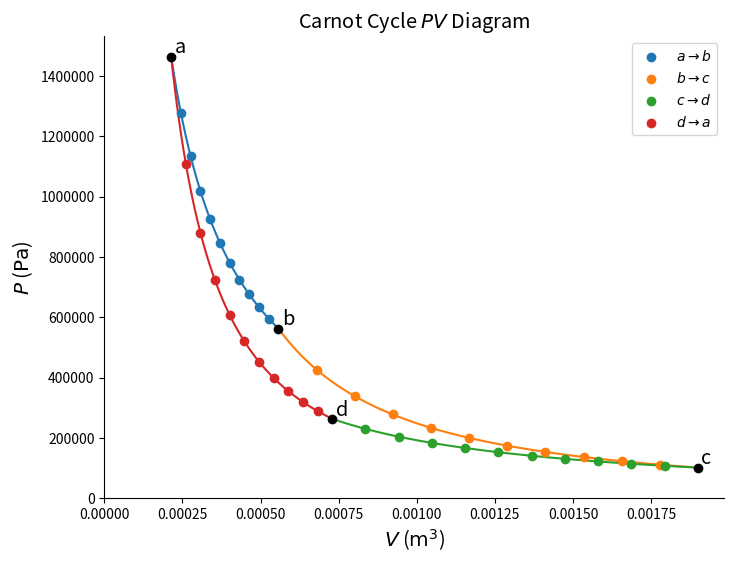

Recreate this plot in Python. (Note: this script raises an exception after producing the figure.)
import math
import numpy as np
import pandas as pd
import matplotlib.pyplot as plt
from typing import Callable

# Constants
R = 8.31

def print_sf(val: float, sig_figs: int) -> None:
    """
    Print the input value to the specified number of sig figs.
    """
    print(f"{val:.{sig_figs}}")

def isothermal_work(n: float, T: float, V_i: float, V_f: float) -> float:
    """
    Return the work done by a gas during an isothermal process.
    """
    return n * R * T * math.log(V_f / V_i)

def adiabatic_work(gamma: float, P_i: float, V_i: float, P_f: float, V_f: float) -> float:
    """
    Return the work done by a gas during an adiabatic process.
    """
    return (P_i * V_i - P_f * V_f) / (gamma - 1)

def get_isotherm_func(P_i: float, V_i: float) -> Callable[[float], float]:
    """
    Return a function that takes volume as an input and returns pressure.
    The function will be an isotherm that passes through the inital point.
    """
    return lambda V: P_i * V_i / V

def get_adiabat_func(gamma: float, P_i: float, V_i: float) -> Callable[[float], float]:
    """
    Return a function that takes volume as an input and returns pressure.
    The function will be an adiabat that passes through the inital point.
    """
    return lambda V: P_i * (V_i / V)**gamma

def plot_pv_section(ax: plt.Axes, V_i: float, V_f: float, P_func: Callable[[float], float], label: str) -> tuple[np.ndarray, np.ndarray]:
    """
    Plot a section of the PV diagram on the given ax from V_i to V_f.
    Use the P_func to get pressure values based on volume values.
    Return the N (V, P) points plotted.
    """
    N = 10
    big_N = 1000
    V_arr_big = np.linspace(V_i, V_f, big_N)
    P_arr_big = P_func(V_arr_big)
    ax.plot(V_arr_big, P_arr_big, zorder=0)
    V_arr = np.linspace(V_i, V_f, N+2)
    V_arr = V_arr[1:-1]
    P_arr = P_func(V_arr)
    ax.scatter(V_arr, P_arr, label=label)
    return (V_arr, P_arr)

def plot_labeled_point(ax: plt.Axes, x: float, y: float, label: str) -> None:
    """
    Plot a black labeled point on the specified ax.
    """
    ax.plot(x, y, "ko")
    ax.annotate(label, xy=(x, y), xycoords="data", xytext=(2.5, 2.5), textcoords="offset points", fontsize="x-large")

def draw_midline_arrow(ax: plt.Axes, x_i: float, y_i: float, x_f: float, y_f: float):
    """
    Plot an arrow in the middle of the line pointing from the starting point to the ending point.
    """
    scale = 0.01
    x = (x_i + x_f) / 2
    y = (y_i + y_f) / 2
    displacement = complex(x_f - x_i, y_f - y_i)
    direction = displacement / abs(displacement) * scale
    dx = direction.real
    dy = direction.imag
    ax.annotate("", (x+dx, y+dx), (x-dx, y-dy), arrowprops=dict(arrowstyle="-|>"))

# Givens
T_H = 490
T_C = 300
P_c = 1.01E5
V_c = 1.90E-3
Q_ab = 300
gamma = 1.40

# Temperatures at key points
T_a = T_H
T_b = T_H
T_c = T_C
T_d = T_C

# Moles of gas (n)
n = (P_c * V_c) / (R * T_c)

# Pressure and volume at key points
# Point b
V_b = V_c * (T_c / T_b)**(1 / (gamma - 1))
P_b = n * R * T_b / V_b
# Point a
V_a = V_b * math.exp(-Q_ab / (n * R * T_H))
P_a = n * R * T_a / V_a
# Point d
V_d = V_a * (T_a / T_d)**(1 / (gamma - 1))
P_d = n * R * T_d / V_d
# Print results
df_key_PVT = pd.DataFrame([
    [P_a, V_a, T_a],
    [P_b, V_b, T_b],
    [P_c, V_c, T_c],
    [P_d, V_d, T_d],
], index=["a", "b", "c", "d"], columns=["P (Pa)", "V (m^3)", "T (K)"])
print(df_key_PVT.to_string(float_format="%.3g"))

# Process variables at key transitions
# a -> b
Delta_U_ab = 0
W_ab = Q_ab
Delta_S_ab = Q_ab / T_H
# b -> c
Q_bc = 0
W_bc = adiabatic_work(gamma, P_b, V_b, P_c, V_c)
Delta_U_bc = - W_bc
Delta_S_bc = 0
# c -> d
Delta_U_cd = 0
W_cd = isothermal_work(n, T_C, V_c, V_d)
Q_cd = W_cd
Delta_S_cd = Q_cd / T_C
# d -> a
Q_da = 0
W_da = adiabatic_work(gamma, P_d, V_d, P_a, V_a)
Delta_U_da = - W_da
Delta_S_da = 0
# Print results
df_key_processes = pd.DataFrame([
    [Q_ab, W_ab, Delta_U_ab, Delta_S_ab],
    [Q_bc, W_bc, Delta_U_bc, Delta_S_bc],
    [Q_cd, W_cd, Delta_U_cd, Delta_S_cd],
    [Q_da, W_da, Delta_U_da, Delta_S_da],
], index=["a->b", "b->c", "c->d", "d->a"], columns=["Q (J)", "W (J)", "ΔU (J)", "ΔS (J/K)"])
print(df_key_processes.to_string(float_format="%.3g"))

# 40 additional PV points
# Create the figure
fig, ax = plt.subplots(figsize=(8,6))
# Set the axes labels and title
ax.set_xlabel("$V$ ($\mathrm{m^3}$)", fontsize="x-large")
ax.set_ylabel("$P$ ($\mathrm{Pa}$)", fontsize="x-large")
ax.set_title("Carnot Cycle $PV$ Diagram", fontsize="x-large")
# Remove the top and right spines
ax.spines["top"].set_visible(False)
ax.spines["right"].set_visible(False)
# a -> b
isotherm_ab = get_isotherm_func(P_a, V_a)
V_ab, P_ab = plot_pv_section(ax, V_a, V_b, isotherm_ab, "$a \\to b$")
# b -> c
adiabat_bc = get_adiabat_func(gamma, P_b, V_b)
V_bc, P_bc = plot_pv_section(ax, V_b, V_c, adiabat_bc, "$b \\to c$")
# c -> d
isotherm_cd = get_isotherm_func(P_c, V_c)
V_cd, P_cd = plot_pv_section(ax, V_c, V_d, isotherm_cd, "$c \\to d$")
# d -> a
adiabat_da = get_adiabat_func(gamma, P_d, V_d)
V_da, P_da = plot_pv_section(ax, V_d, V_a, adiabat_da, "$d \\to a$")
# Add the labeled key points
plot_labeled_point(ax, V_a, P_a, "a")
plot_labeled_point(ax, V_b, P_b, "b")
plot_labeled_point(ax, V_c, P_c, "c")
plot_labeled_point(ax, V_d, P_d, "d")
# Include (0, 0)
ax.set_xlim(left=0)
ax.set_ylim(bottom=0)
# Turn off scientific notation for the tick marks
ax.ticklabel_format(useOffset=False, style="plain")
# Add a legend
ax.legend()
# Save the figure
fig.savefig("pv-diagram-carnot-cycle.eps")

# Print the PV points that were plotted
P_full = np.concatenate([P_a, P_ab, P_b, P_bc, P_c, P_cd, P_d, P_da], axis=None)
V_full = np.concatenate([V_a, V_ab, V_b, V_bc, V_c, V_cd, V_d, V_da], axis=None)
labels = np.concatenate(["$a$", ["$a \\to b$"]*10, "$b$", ["$b \\to c$"]*10, "$c$", ["$c \\to d$"]*10, "$d$", ["$d \\to a$"]*10], axis=None)
df_PV_points = pd.DataFrame({"$P$ (Pa)": P_full, "$V$ (m^3)": V_full}, index=labels)
print(df_PV_points.to_latex(float_format="%.2e", escape=False))

# Create the temperature entropy (TS) diagram
# Assume an initial entropy value
S_a = 0.05
# Calculate the rest of the entropy values
S_b = S_a + Delta_S_ab
S_c = S_b + Delta_S_bc
S_d = S_c + Delta_S_cd
# Plot the TS values
S_arr = np.array([S_a, S_b, S_c, S_d, S_a])
T_arr = np.array([T_a, T_b, T_c, T_d, T_a])
fig, ax = plt.subplots(figsize=(8,6))
ax.plot(S_arr, T_arr)
# Remove the top and right spines
ax.spines["top"].set_visible(False)
ax.spines["right"].set_visible(False)
# Set the axes labels and title
ax.set_xlabel("$S$ (J/K)", fontsize="x-large")
ax.set_ylabel("$T$ (K)", fontsize="x-large")
ax.set_title("Carnot Cycle $TS$ Diagram", fontsize="x-large")
# Include (0, 0)
ax.set_xlim(left=0, right=0.75)
ax.set_ylim(bottom=0, top=650)
# Add the labeled key points
plot_labeled_point(ax, S_a, T_a, "a")
plot_labeled_point(ax, S_b, T_b, "b")
plot_labeled_point(ax, S_c, T_c, "c")
plot_labeled_point(ax, S_d, T_d, "d")
# Add the arrows
draw_midline_arrow(ax, S_a, T_a, S_b, T_b)
draw_midline_arrow(ax, S_b, T_b, S_c, T_c)
draw_midline_arrow(ax, S_c, T_c, S_d, T_d)
draw_midline_arrow(ax, S_d, T_d, S_a, T_a)
# Save the figure
fig.savefig("ts-diagram-carnot-cycle.eps")
